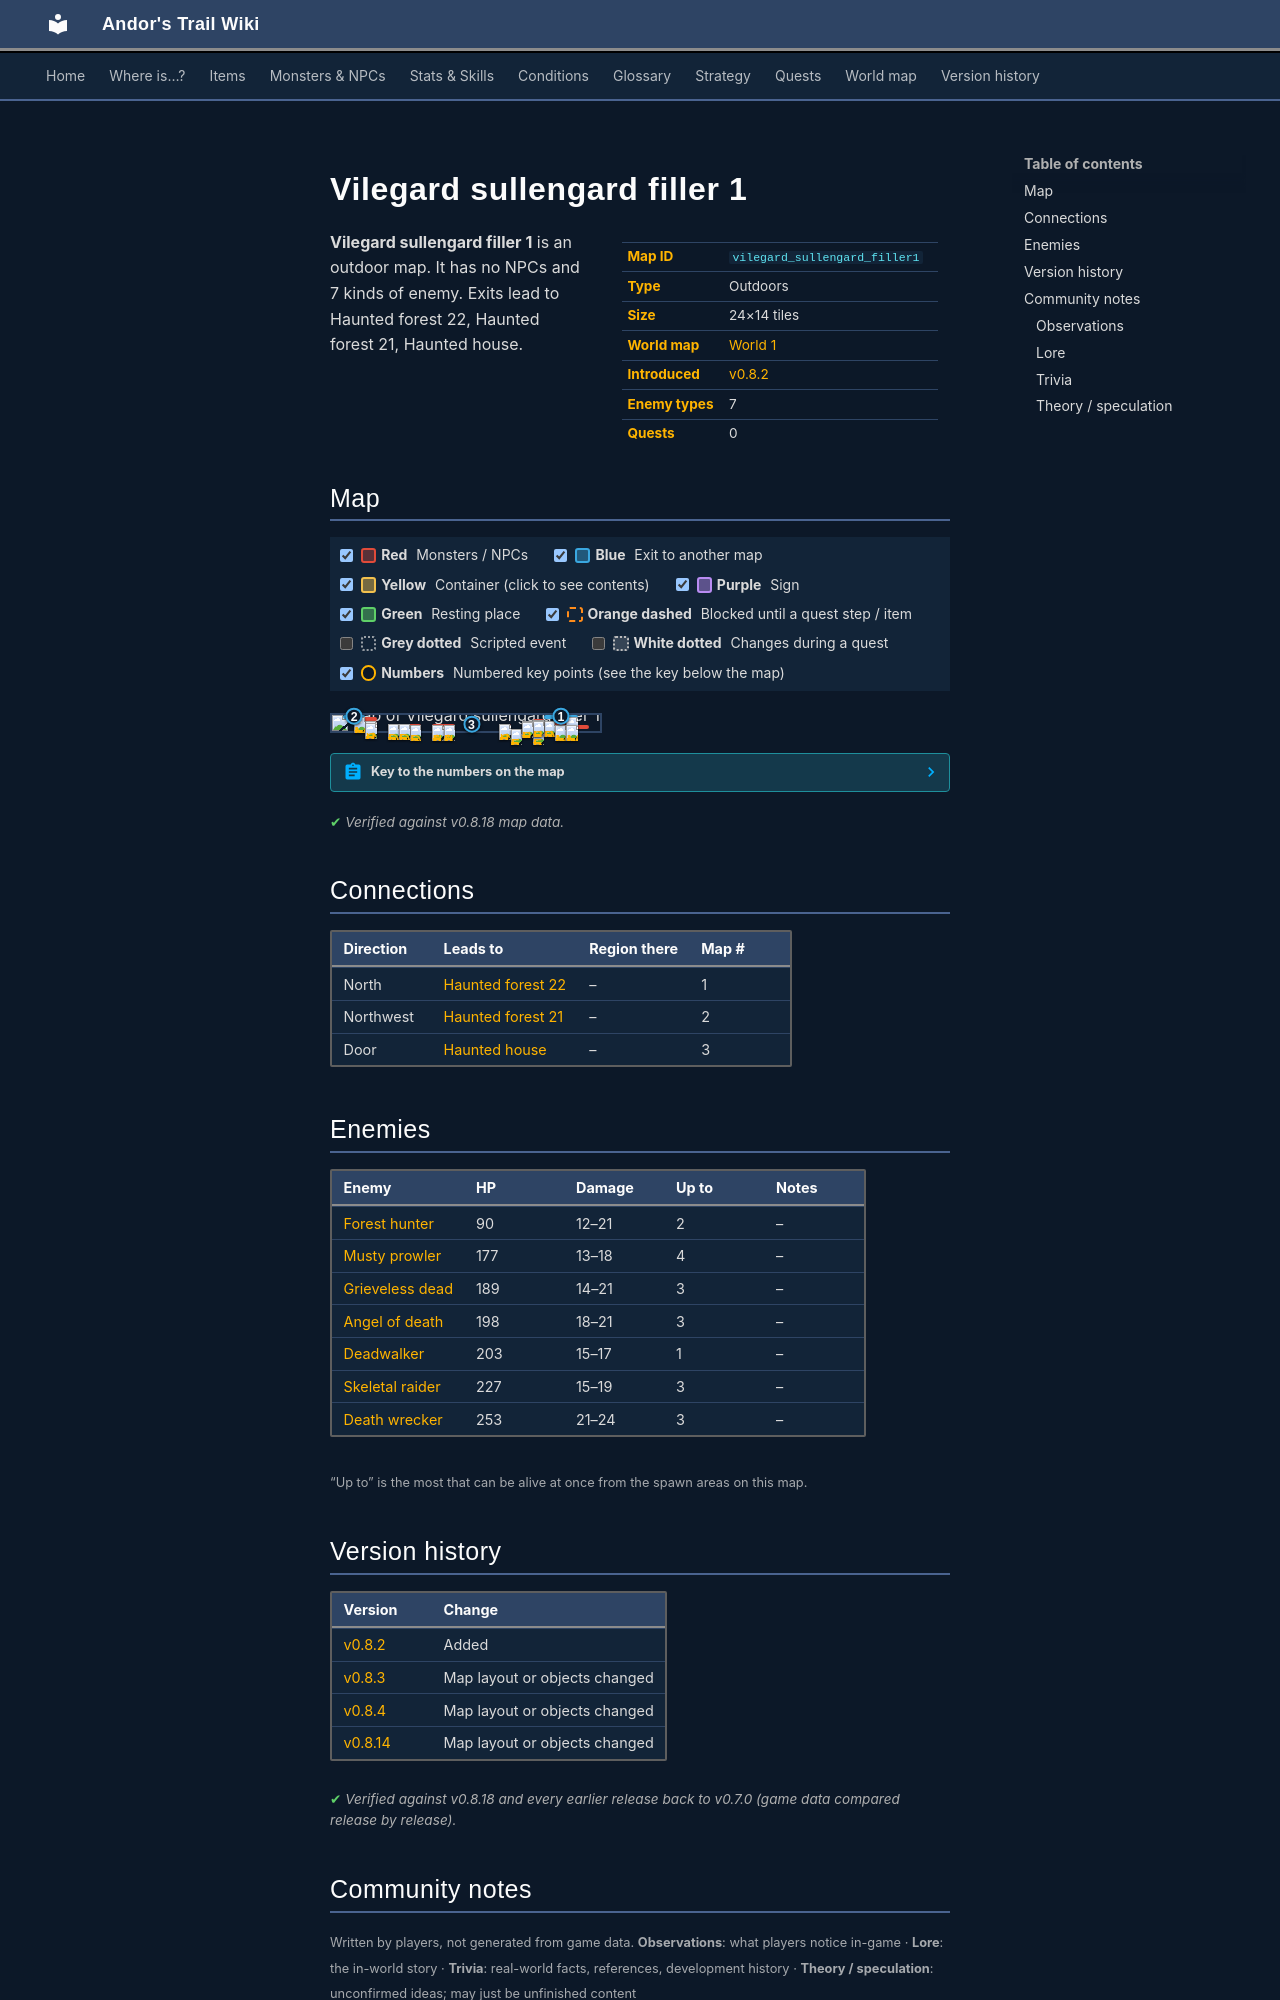

repository: asdfghjkl628/Andor-s-Trail-Wikiiii · page: maps/vilegard_sullengard_filler1/index.html · generator: mkdocs

---
description: "Vilegard sullengard filler 1 is an outdoor location in Andor's Trail. Enemies: Forest hunter, Musty prowler, Grieveless dead, Angel of death, Deadwalker. Exits to Haunted forest 22, Haunted forest 21, Haunted house."
---

# Vilegard sullengard filler 1

<div class="infobox" markdown>

| | |
|---|---|
| **Map ID** | `vilegard_sullengard_filler1` |
| **Type** | Outdoors |
| **Size** | 24×14 tiles |
| **World map** | [World 1](index.md) |
| **Introduced** | [v0.8.2](../versions/0.8.2.md) |
| **Enemy types** | 7 |
| **Quests** | 0 |

</div>

**Vilegard sullengard filler 1** is an outdoor map. It has no NPCs and 7 kinds of enemy. Exits lead to Haunted forest 22, Haunted forest 21, Haunted house.

## Map

<div class="map-legend" markdown="0"><label class="lg"><input type="checkbox" data-t="spawn" checked><span class="sw sw-spawn"></span><b>Red</b>&nbsp;Monsters / NPCs</label><label class="lg"><input type="checkbox" data-t="mapchange" checked><span class="sw sw-mapchange"></span><b>Blue</b>&nbsp;Exit to another map</label><label class="lg"><input type="checkbox" data-t="container" checked><span class="sw sw-container"></span><b>Yellow</b>&nbsp;Container (click to see contents)</label><label class="lg"><input type="checkbox" data-t="sign" checked><span class="sw sw-sign"></span><b>Purple</b>&nbsp;Sign</label><label class="lg"><input type="checkbox" data-t="rest" checked><span class="sw sw-rest"></span><b>Green</b>&nbsp;Resting place</label><label class="lg"><input type="checkbox" data-t="key" checked><span class="sw sw-key"></span><b>Orange dashed</b>&nbsp;Blocked until a quest step / item</label><label class="lg"><input type="checkbox" data-t="script"><span class="sw sw-script"></span><b>Grey dotted</b>&nbsp;Scripted event</label><label class="lg"><input type="checkbox" data-t="replace"><span class="sw sw-replace"></span><b>White dotted</b>&nbsp;Changes during a quest</label><label class="lg"><input type="checkbox" data-t="pin" checked><span class="sw sw-pin"></span><b>Numbers</b>&nbsp;Numbered key points (see the key below the map)</label></div>

<div class="map-wrap hide-script hide-replace" markdown="0"><img src="../../assets/maps/vilegard_sullengard_filler1.webp" alt="Map of Vilegard sullengard filler 1" width="768" height="448" loading="lazy"><a id="place-northeast" class="mo mo-mapchange" href="../haunted_forest22/#place-south" title="Exit to Haunted forest 22" style="left:79.167%;top:0.000%;width:12.500%;height:7.143%"></a><a id="place-northwest" class="mo mo-mapchange" href="../haunted_forest21/#place-south" title="Exit to Haunted forest 21" style="left:4.167%;top:0.000%;width:8.333%;height:7.143%"></a><a id="place-exit" class="mo mo-mapchange" href="../haunted_house/#place-entrance" title="Exit to Haunted house" style="left:50.000%;top:50.000%;width:4.167%;height:7.143%"></a><span class="mo mo-spawn" title="Spawns: Grieveless dead" style="left:62.500%;top:57.143%;width:4.167%;height:7.143%"></span><span class="mo mo-spawn" title="Spawns: Grieveless dead" style="left:12.500%;top:35.714%;width:4.167%;height:21.429%"></span><span class="mo mo-spawn" title="Spawns: Forest hunter" style="left:66.667%;top:85.714%;width:25.000%;height:7.143%"></span><span class="mo mo-spawn" title="Spawns: Angel of death" style="left:37.500%;top:57.143%;width:8.333%;height:14.286%"></span><span class="mo mo-spawn" title="Spawns: Musty prowler" style="left:8.333%;top:14.286%;width:8.333%;height:7.143%"></span><span class="mo mo-spawn" title="Spawns: Deadwalker" style="left:79.167%;top:35.714%;width:8.333%;height:7.143%"></span><span class="mo mo-spawn" title="Spawns: Musty prowler" style="left:83.333%;top:14.286%;width:8.333%;height:7.143%"></span><span class="mo mo-spawn" title="Spawns: Angel of death" style="left:75.000%;top:21.429%;width:4.167%;height:14.286%"></span><span class="mo mo-spawn" title="Spawns: Skeletal raider" style="left:70.833%;top:35.714%;width:8.333%;height:28.571%"></span><span class="mo mo-spawn" title="Spawns: Musty prowler" style="left:79.167%;top:64.286%;width:16.667%;height:7.143%"></span><span class="mo mo-spawn" title="Spawns: Death wrecker" style="left:20.833%;top:57.143%;width:12.500%;height:21.429%"></span><a class="mob" href="../../monsters/grieveless_dead/" title="Grieveless dead" style="left:62.500%;top:57.143%;width:4.167%;height:7.143%"><img src="../../assets/icons/monsters/monsters_tometik8_4.png" alt="Grieveless dead"></a><a class="mob" href="../../monsters/grieveless_dead/" title="Grieveless dead" style="left:12.500%;top:35.714%;width:4.167%;height:7.143%"><img src="../../assets/icons/monsters/monsters_tometik8_4.png" alt="Grieveless dead"></a><a class="mob" href="../../monsters/grieveless_dead/" title="Grieveless dead" style="left:12.500%;top:50.000%;width:4.167%;height:7.143%"><img src="../../assets/icons/monsters/monsters_tometik8_4.png" alt="Grieveless dead"></a><a class="mob" href="../../monsters/forest_hunter/" title="Forest hunter" style="left:66.667%;top:85.714%;width:4.167%;height:7.143%"><img src="../../assets/icons/monsters/monsters_tometik10_50.png" alt="Forest hunter"></a><a class="mob" href="../../monsters/forest_hunter/" title="Forest hunter" style="left:75.000%;top:85.714%;width:4.167%;height:7.143%"><img src="../../assets/icons/monsters/monsters_tometik10_50.png" alt="Forest hunter"></a><a class="mob" href="../../monsters/angel_death/" title="Angel of death" style="left:37.500%;top:64.286%;width:4.167%;height:7.143%"><img src="../../assets/icons/monsters/monsters_rltiles1_33.png" alt="Angel of death"></a><a class="mob" href="../../monsters/angel_death/" title="Angel of death" style="left:41.667%;top:64.286%;width:4.167%;height:7.143%"><img src="../../assets/icons/monsters/monsters_rltiles1_33.png" alt="Angel of death"></a><a class="mob" href="../../monsters/musty_prowler/" title="Musty prowler" style="left:8.333%;top:14.286%;width:4.167%;height:7.143%"><img src="../../assets/icons/monsters/monsters_ld2_238.png" alt="Musty prowler"></a><a class="mob" href="../../monsters/dead_walker/" title="Deadwalker" style="left:79.167%;top:35.714%;width:4.167%;height:7.143%"><img src="../../assets/icons/monsters/monsters_ld2_228.png" alt="Deadwalker"></a><a class="mob" href="../../monsters/musty_prowler/" title="Musty prowler" style="left:87.500%;top:14.286%;width:4.167%;height:7.143%"><img src="../../assets/icons/monsters/monsters_ld2_238.png" alt="Musty prowler"></a><a class="mob" href="../../monsters/angel_death/" title="Angel of death" style="left:75.000%;top:28.571%;width:4.167%;height:7.143%"><img src="../../assets/icons/monsters/monsters_rltiles1_33.png" alt="Angel of death"></a><a class="mob" href="../../monsters/skeletal_raider/" title="Skeletal raider" style="left:70.833%;top:35.714%;width:4.167%;height:7.143%"><img src="../../assets/icons/monsters/monsters_tometik8_10.png" alt="Skeletal raider"></a><a class="mob" href="../../monsters/skeletal_raider/" title="Skeletal raider" style="left:75.000%;top:35.714%;width:4.167%;height:7.143%"><img src="../../assets/icons/monsters/monsters_tometik8_10.png" alt="Skeletal raider"></a><a class="mob" href="../../monsters/skeletal_raider/" title="Skeletal raider" style="left:70.833%;top:42.857%;width:4.167%;height:7.143%"><img src="../../assets/icons/monsters/monsters_tometik8_10.png" alt="Skeletal raider"></a><a class="mob" href="../../monsters/musty_prowler/" title="Musty prowler" style="left:83.333%;top:64.286%;width:4.167%;height:7.143%"><img src="../../assets/icons/monsters/monsters_ld2_238.png" alt="Musty prowler"></a><a class="mob" href="../../monsters/musty_prowler/" title="Musty prowler" style="left:87.500%;top:64.286%;width:4.167%;height:7.143%"><img src="../../assets/icons/monsters/monsters_ld2_238.png" alt="Musty prowler"></a><a class="mob" href="../../monsters/death_wrecker/" title="Death wrecker" style="left:29.167%;top:64.286%;width:4.167%;height:7.143%"><img src="../../assets/icons/monsters/monsters_tometik8_57.png" alt="Death wrecker"></a><a class="mob" href="../../monsters/death_wrecker/" title="Death wrecker" style="left:20.833%;top:57.143%;width:4.167%;height:7.143%"><img src="../../assets/icons/monsters/monsters_tometik8_57.png" alt="Death wrecker"></a><a class="mob" href="../../monsters/death_wrecker/" title="Death wrecker" style="left:25.000%;top:57.143%;width:4.167%;height:7.143%"><img src="../../assets/icons/monsters/monsters_tometik8_57.png" alt="Death wrecker"></a><a class="pin pin-exit" href="#key-1" style="left:85.417%;top:3.571%" title="Exit (north): to [Haunted forest 22](haunted_forest22.md)">1</a><a class="pin pin-exit" href="#key-2" style="left:8.333%;top:3.571%" title="Exit (northwest): to [Haunted forest 21](haunted_forest21.md)">2</a><a class="pin pin-exit" href="#key-3" style="left:52.083%;top:53.571%" title="Exit (door): to [Haunted house](haunted_house.md)">3</a></div>

??? abstract "Key to the numbers on the map"

    | # | What | Details |
    |---|---|---|
    | <span id="key-1"></span>1 | Exit (north) | to [Haunted forest 22](haunted_forest22.md) |
    | <span id="key-2"></span>2 | Exit (northwest) | to [Haunted forest 21](haunted_forest21.md) |
    | <span id="key-3"></span>3 | Exit (door) | to [Haunted house](haunted_house.md) |


<p class="verified">Verified against v0.8.18 map data.</p>

## Connections

| Direction | Leads to | Region there | Map # |
|---|---|---|---|
| North | [Haunted forest 22](haunted_forest22.md) | – | 1 |
| Northwest | [Haunted forest 21](haunted_forest21.md) | – | 2 |
| Door | [Haunted house](haunted_house.md) | – | 3 |

## Enemies

| Enemy | HP | Damage | Up to | Notes |
|---|---|---|---|---|
| [Forest hunter](../monsters/forest_hunter.md) | 90 | 12–21 | 2 | – |
| [Musty prowler](../monsters/musty_prowler.md) | 177 | 13–18 | 4 | – |
| [Grieveless dead](../monsters/grieveless_dead.md) | 189 | 14–21 | 3 | – |
| [Angel of death](../monsters/angel_death.md) | 198 | 18–21 | 3 | – |
| [Deadwalker](../monsters/dead_walker.md) | 203 | 15–17 | 1 | – |
| [Skeletal raider](../monsters/skeletal_raider.md) | 227 | 15–19 | 3 | – |
| [Death wrecker](../monsters/death_wrecker.md) | 253 | 21–24 | 3 | – |

<small>“Up to” is the most that can be alive at once from the spawn areas on this map.</small>


## Version history

| Version | Change |
|---|---|
| [v0.8.2](../versions/0.8.2.md) | Added |
| [v0.8.3](../versions/0.8.3.md) | Map layout or objects changed |
| [v0.8.4](../versions/0.8.4.md) | Map layout or objects changed |
| [v0.8.14](../versions/0.8.14.md) | Map layout or objects changed |

<p class="verified">Verified against v0.8.18 and every earlier release back to v0.7.0 (game data compared release by release).</p>


## Community notes

<small>Written by players, not generated from game data. **Observations**: what players notice in-game · **Lore**: the in-world story · **Trivia**: real-world facts, references, development history · **Theory / speculation**: unconfirmed ideas; may just be unfinished content</small>
